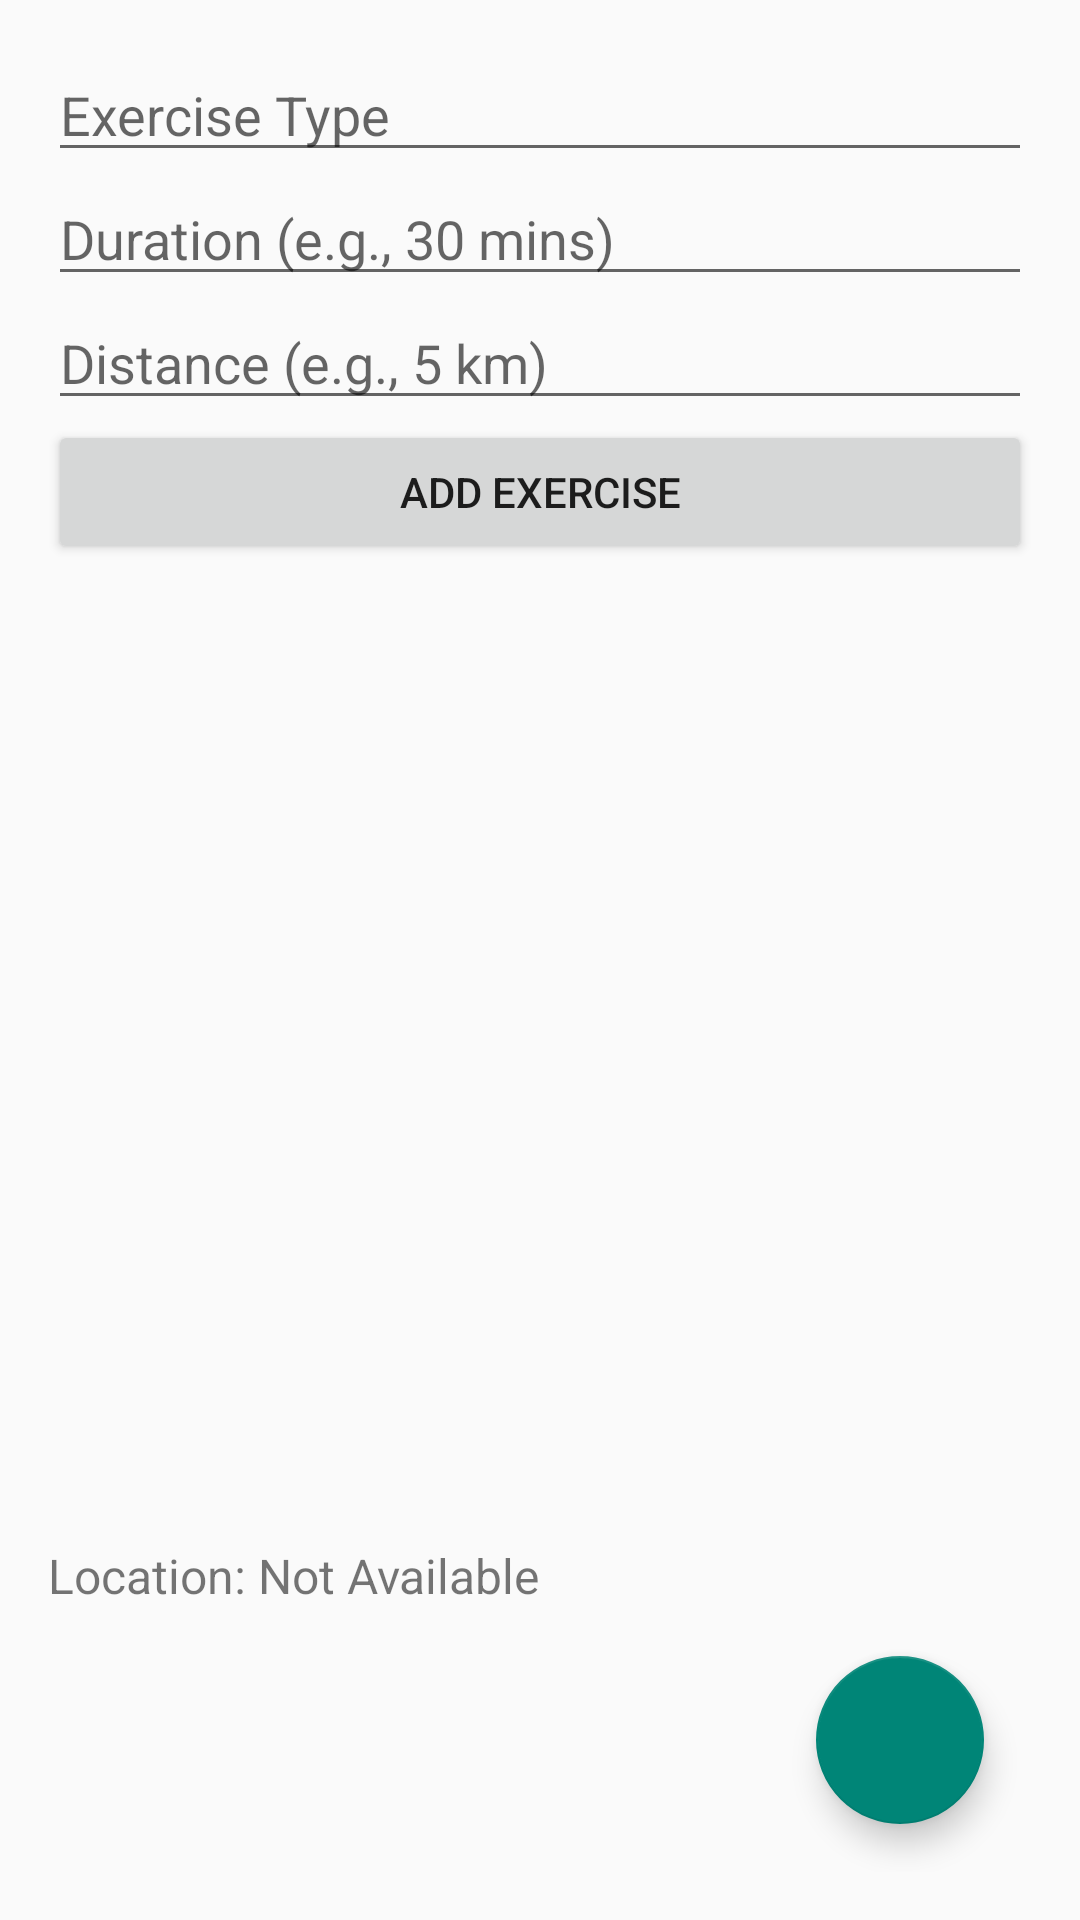

Android layout source for this screen:
<!-- AndroidManifest.xml: application theme Theme.AppCompat.Light.NoActionBar -->
<!-- res/layout/activity_tracking.xml -->
<?xml version="1.0" encoding="utf-8"?>
<LinearLayout xmlns:android="http://schemas.android.com/apk/res/android"
    android:layout_width="match_parent"
    android:layout_height="match_parent"
    android:orientation="vertical"
    android:padding="16dp">

    
    <EditText
        android:id="@+id/editTextExerciseType"
        android:layout_width="match_parent"
        android:layout_height="wrap_content"
        android:hint="Exercise Type" />

    
    <EditText
        android:id="@+id/editTextDuration"
        android:layout_width="match_parent"
        android:layout_height="wrap_content"
        android:hint="Duration (e.g., 30 mins)" />

    
    <EditText
        android:id="@+id/editTextDistance"
        android:layout_width="match_parent"
        android:layout_height="wrap_content"
        android:hint="Distance (e.g., 5 km)" />

    
    <Button
        android:id="@+id/btnAddExercise"
        android:layout_width="match_parent"
        android:layout_height="wrap_content"
        android:text="Add Exercise" />

    
    <androidx.recyclerview.widget.RecyclerView
        android:id="@+id/recyclerViewExercises"
        android:layout_width="match_parent"
        android:layout_height="0dp"
        android:layout_weight="1"
        android:paddingTop="16dp" />

    
    <TextView
        android:id="@+id/textLocation"
        android:layout_width="wrap_content"
        android:layout_height="wrap_content"
        android:text="Location: Not Available"
        android:textSize="16sp"
        android:layout_marginTop="8dp"/>

    
    <com.google.android.material.floatingactionbutton.FloatingActionButton
        android:id="@+id/fabAddExercise"
        android:layout_width="wrap_content"
        android:layout_height="wrap_content"
        android:layout_gravity="end"
        android:layout_margin="16dp"
        android:src="@drawable/ic_add"
        android:contentDescription="Add Exercise" />

</LinearLayout>
<!-- resources referenced by this layout -->
<resources>

</resources>
